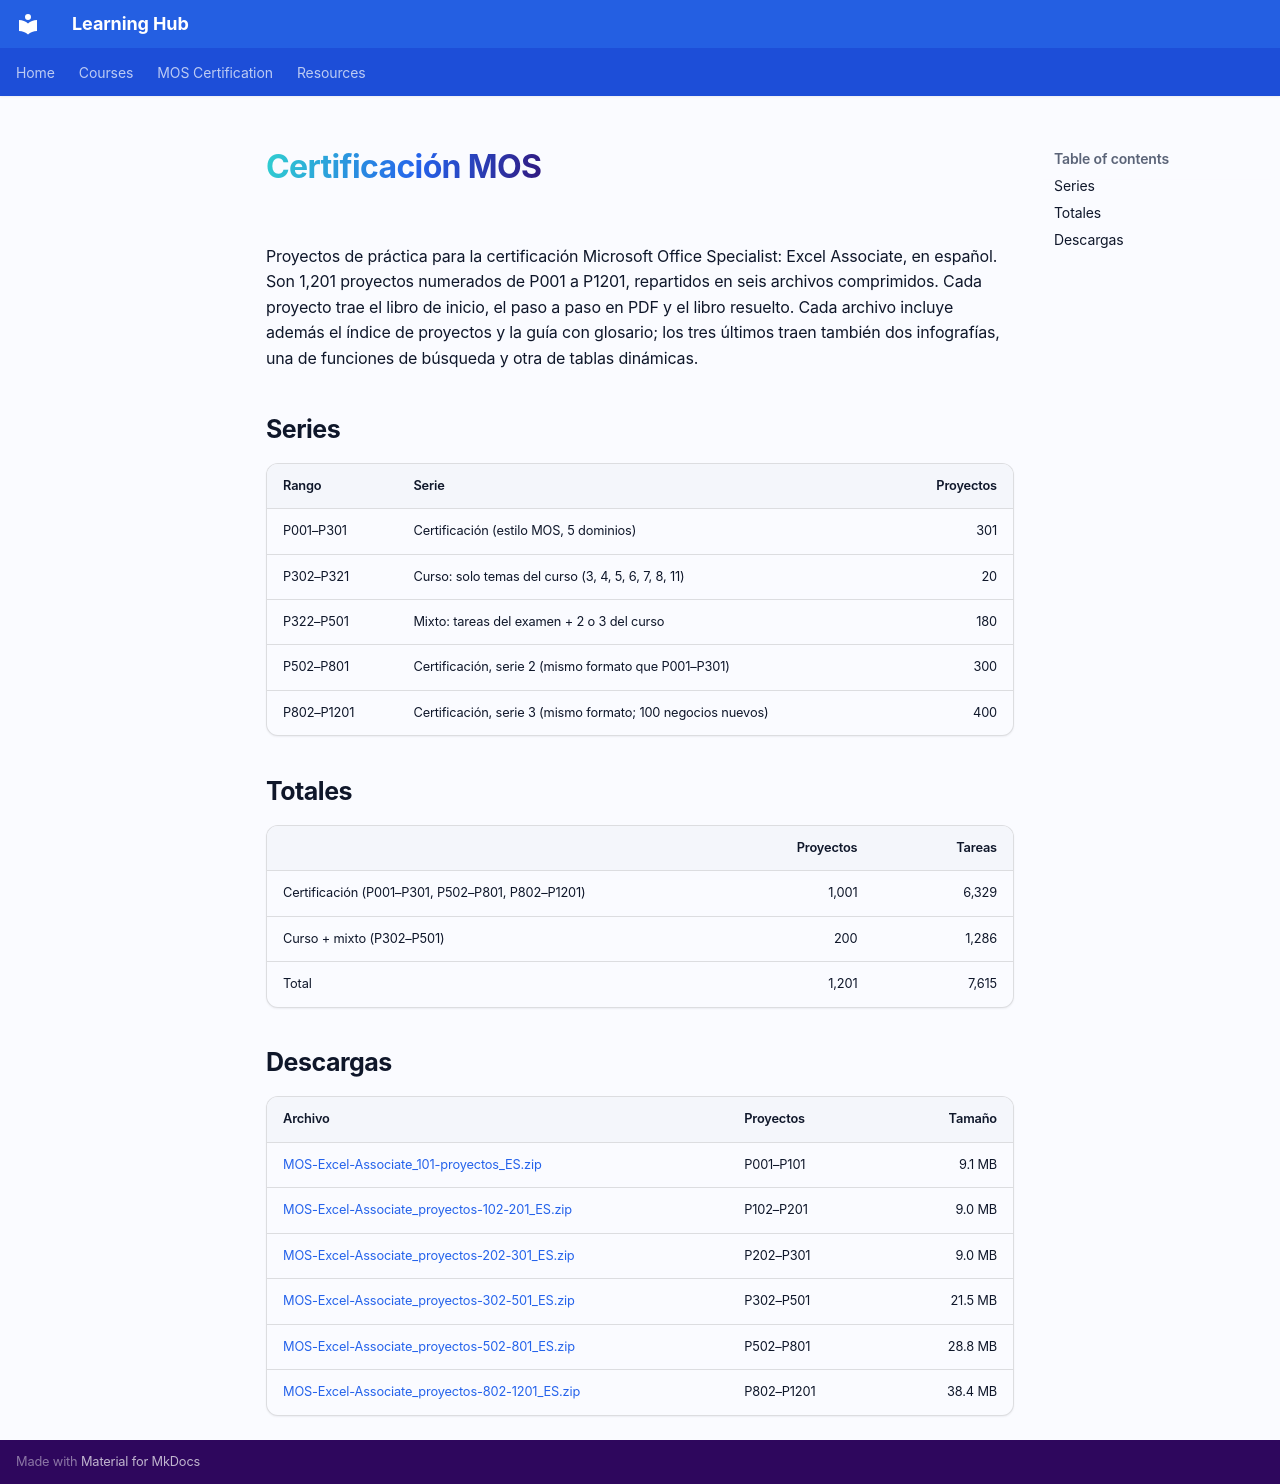

repository: Davidowa/learning-hub · page: es/certificacion-mos/index.html · generator: mkdocs

# Certificación MOS

Proyectos de práctica para la certificación Microsoft Office Specialist: Excel Associate, en español. Son 1,201 proyectos numerados de P001 a P1201, repartidos en seis archivos comprimidos. Cada proyecto trae el libro de inicio, el paso a paso en PDF y el libro resuelto. Cada archivo incluye además el índice de proyectos y la guía con glosario; los tres últimos traen también dos infografías, una de funciones de búsqueda y otra de tablas dinámicas.

## Series

| Rango | Serie | Proyectos |
| :- | :- | -: |
| P001–P301 | Certificación (estilo MOS, 5 dominios) | 301 |
| P302–P321 | Curso: solo temas del curso (3, 4, 5, 6, 7, 8, 11) | 20 |
| P322–P501 | Mixto: tareas del examen + 2 o 3 del curso | 180 |
| P502–P801 | Certificación, serie 2 (mismo formato que P001–P301) | 300 |
| P802–P1201 | Certificación, serie 3 (mismo formato; 100 negocios nuevos) | 400 |

## Totales

| | Proyectos | Tareas |
| :- | -: | -: |
| Certificación (P001–P301, P502–P801, P802–P1201) | 1,001 | 6,329 |
| Curso + mixto (P302–P501) | 200 | 1,286 |
| Total | 1,201 | 7,615 |

## Descargas

| Archivo | Proyectos | Tamaño |
| :- | :- | -: |
| [MOS-Excel-Associate_101-proyectos_ES.zip](../../assets/mos/MOS-Excel-Associate_101-proyectos_ES.zip) | P001–P101 | 9.1 MB |
| [MOS-Excel-Associate_proyectos-102-201_ES.zip](../../assets/mos/MOS-Excel-Associate_proyectos-102-201_ES.zip) | P102–P201 | 9.0 MB |
| [MOS-Excel-Associate_proyectos-202-301_ES.zip](../../assets/mos/MOS-Excel-Associate_proyectos-202-301_ES.zip) | P202–P301 | 9.0 MB |
| [MOS-Excel-Associate_proyectos-302-501_ES.zip](../../assets/mos/MOS-Excel-Associate_proyectos-302-501_ES.zip) | P302–P501 | 21.5 MB |
| [MOS-Excel-Associate_proyectos-502-801_ES.zip](../../assets/mos/MOS-Excel-Associate_proyectos-502-801_ES.zip) | P502–P801 | 28.8 MB |
| [MOS-Excel-Associate_proyectos-802-1201_ES.zip](../../assets/mos/MOS-Excel-Associate_proyectos-802-1201_ES.zip) | P802–P1201 | 38.4 MB |
